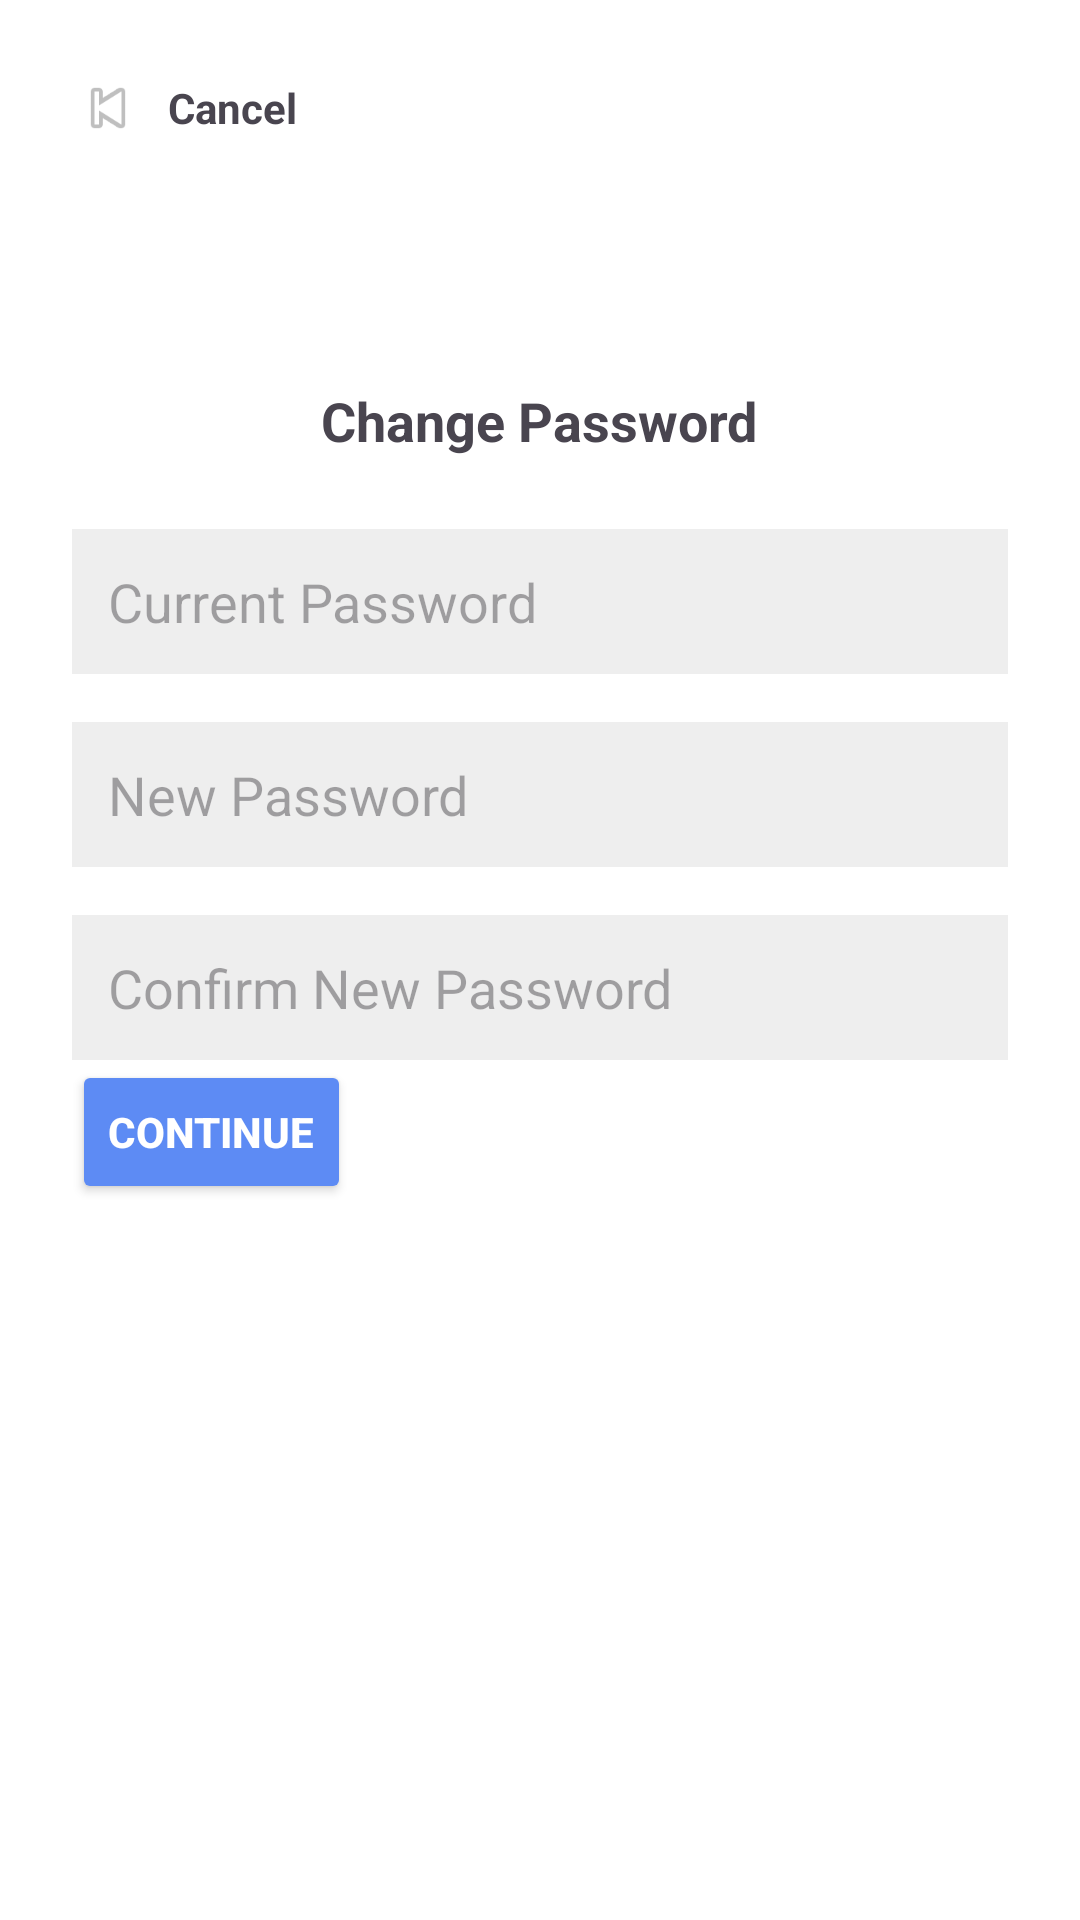

Layout XML and referenced resources for this Android screen:
<!-- AndroidManifest.xml: application theme Theme.NotED -->
<!-- res/layout/activity_change_password.xml -->
<LinearLayout xmlns:android="http://schemas.android.com/apk/res/android"
    android:layout_width="match_parent"
    android:layout_height="match_parent"
    android:orientation="vertical"
    android:padding="24dp"
    android:background="#FFFFFF">

    <LinearLayout
        android:layout_width="match_parent"
        android:layout_height="wrap_content"
        android:orientation="horizontal"
        android:gravity="start|center_vertical">

        <ImageView
            android:id="@+id/cancelBack"
            android:layout_width="24dp"
            android:layout_height="24dp"
            android:src="@android:drawable/ic_media_previous"
            android:contentDescription="Back" />

        <TextView
            android:layout_width="wrap_content"
            android:layout_height="wrap_content"
            android:text="Cancel"
            android:textStyle="bold"
            android:layout_marginStart="8dp" />
    </LinearLayout>

    <TextView
        android:layout_width="wrap_content"
        android:layout_height="wrap_content"
        android:text="Change Password"
        android:textStyle="bold"
        android:textSize="18sp"
        android:layout_marginTop="80dp"
        android:layout_gravity="center_horizontal" />

    <EditText
        android:id="@+id/currentPassword"
        android:layout_width="match_parent"
        android:layout_height="wrap_content"
        android:hint="Current Password"
        android:background="#EEEEEE"
        android:layout_marginTop="24dp"
        android:padding="12dp" />

    <EditText
        android:id="@+id/newPassword"
        android:layout_width="match_parent"
        android:layout_height="wrap_content"
        android:hint="New Password"
        android:background="#EEEEEE"
        android:layout_marginTop="16dp"
        android:padding="12dp" />

    <EditText
        android:id="@+id/confirmPassword"
        android:layout_width="match_parent"
        android:layout_height="wrap_content"
        android:hint="Confirm New Password"
        android:background="#EEEEEE"
        android:layout_marginTop="16dp"
        android:padding="12dp" />

    <Button
        android:id="@+id/continueButton"
        android:layout_width="wrap_content"
        android:layout_height="wrap_content"
        android:text="Continue"
        android:backgroundTint="#5D8BF4"
        android:textColor="#FFFFFF"
        android:textStyle="bold"/>

</LinearLayout>
<!-- resources referenced by this layout -->
<resources>
  <style name="Theme.NotED" parent="Base.Theme.NotED" />
  <style name="Base.Theme.NotED" parent="Theme.Material3.DayNight.NoActionBar">
          
          
      </style>
</resources>
